Labelled photos from "trash_cls_dataset", an image-classification folder in leexymon/YOLO-GARBAGE. The possible labels are: cardboard, glass, metal, paper, plastic, trash.

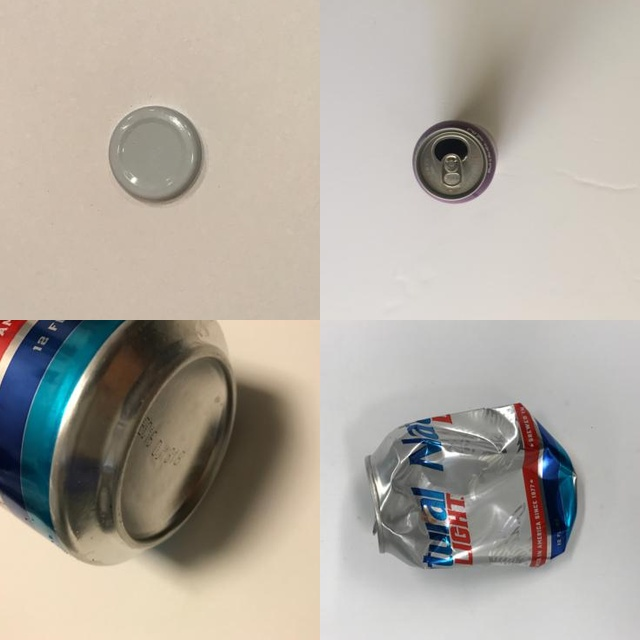
Label: metal

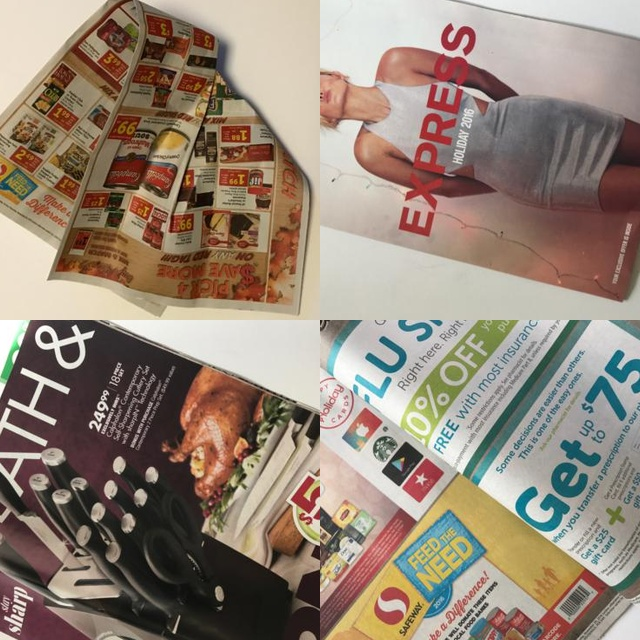
Label: paper

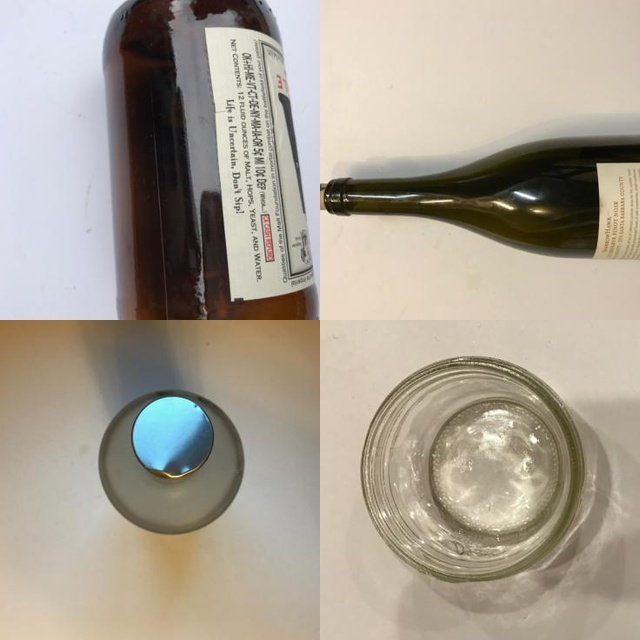
Label: glass

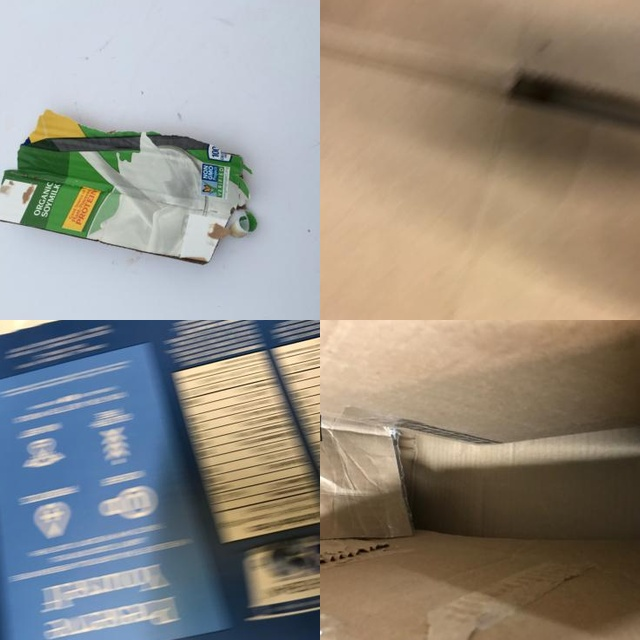
Label: cardboard

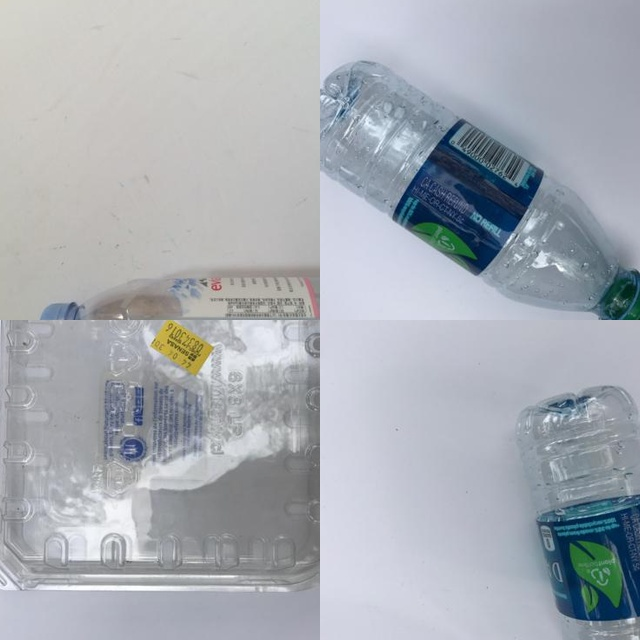
Label: plastic

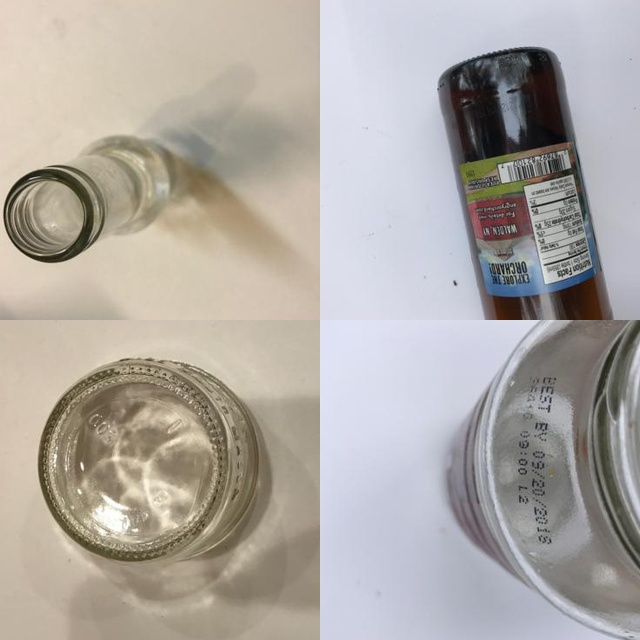
Label: glass
